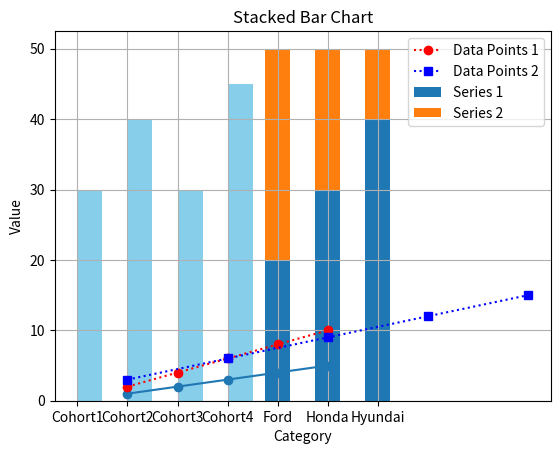

Here is the Python script that generated this plot:
""" import matplotlib
import matplotlib.pyplot as plt """

""" print(matplotlib.__version__)  # Correct way to print the version

x = [10, 20]
y = [10, 20]

plt.plot(x, y)
plt.show()
 """
import numpy as np
import matplotlib.pyplot as plt

# Data for line plot
x = np.array([1, 2, 3, 4, 5])
y = np.array([1, 2, 3, 4, 5])

plt.plot(x, y, marker='o')  # Optional: add markers to highlight points
plt.grid(True)              # Show grid for better readability
plt.show()                  # Display the plot


x = np.array([1, 2, 3, 4, 5])
y = np.array([2, 4, 6, 8, 10])
z = np.array([1, 3, 5, 7, 9])
w = np.array([3, 6, 9, 12, 15])
plt.plot(x, y, marker='o', linestyle='dotted', color='r', label='Data Points 1')
plt.plot(z, w, marker='s', linestyle='dotted', color='b', label='Data Points 2')
plt.title("Line Plot (with Markers)")
plt.xlabel("X-axis")
plt.ylabel("Y-axis")
plt.legend(loc='upper center', ncol=2, shadow=True, fontsize='large')
plt.grid(True)
plt.show()

# Define data
cohort = ['Cohort1', 'Cohort2', 'Cohort3', 'Cohort4']
values = [30, 40, 30, 45]

# Create the bar chart
plt.bar(cohort, values, color='skyblue', width=0.5, align='edge')

# Add labels and title
plt.xlabel('Cohort')
plt.ylabel('Problems Solved')
plt.title('Cohort Problem Solution Status')

# Display the plot
plt.show()

# Define categories and data
categories = ['Ford', 'Honda', 'Hyundai']
data1 = np.array([20, 30, 40])
data2 = np.array([30, 20, 10])

# Create stacked bar chart
plt.bar(categories, data1, label='Series 1', width=0.5)
plt.bar(categories, data2, bottom=data1, label='Series 2', width=0.5)

# Add labels and title
plt.xlabel('Category')
plt.ylabel('Value')
plt.title('Stacked Bar Chart')
plt.legend()

# Display the plot
plt.show()




